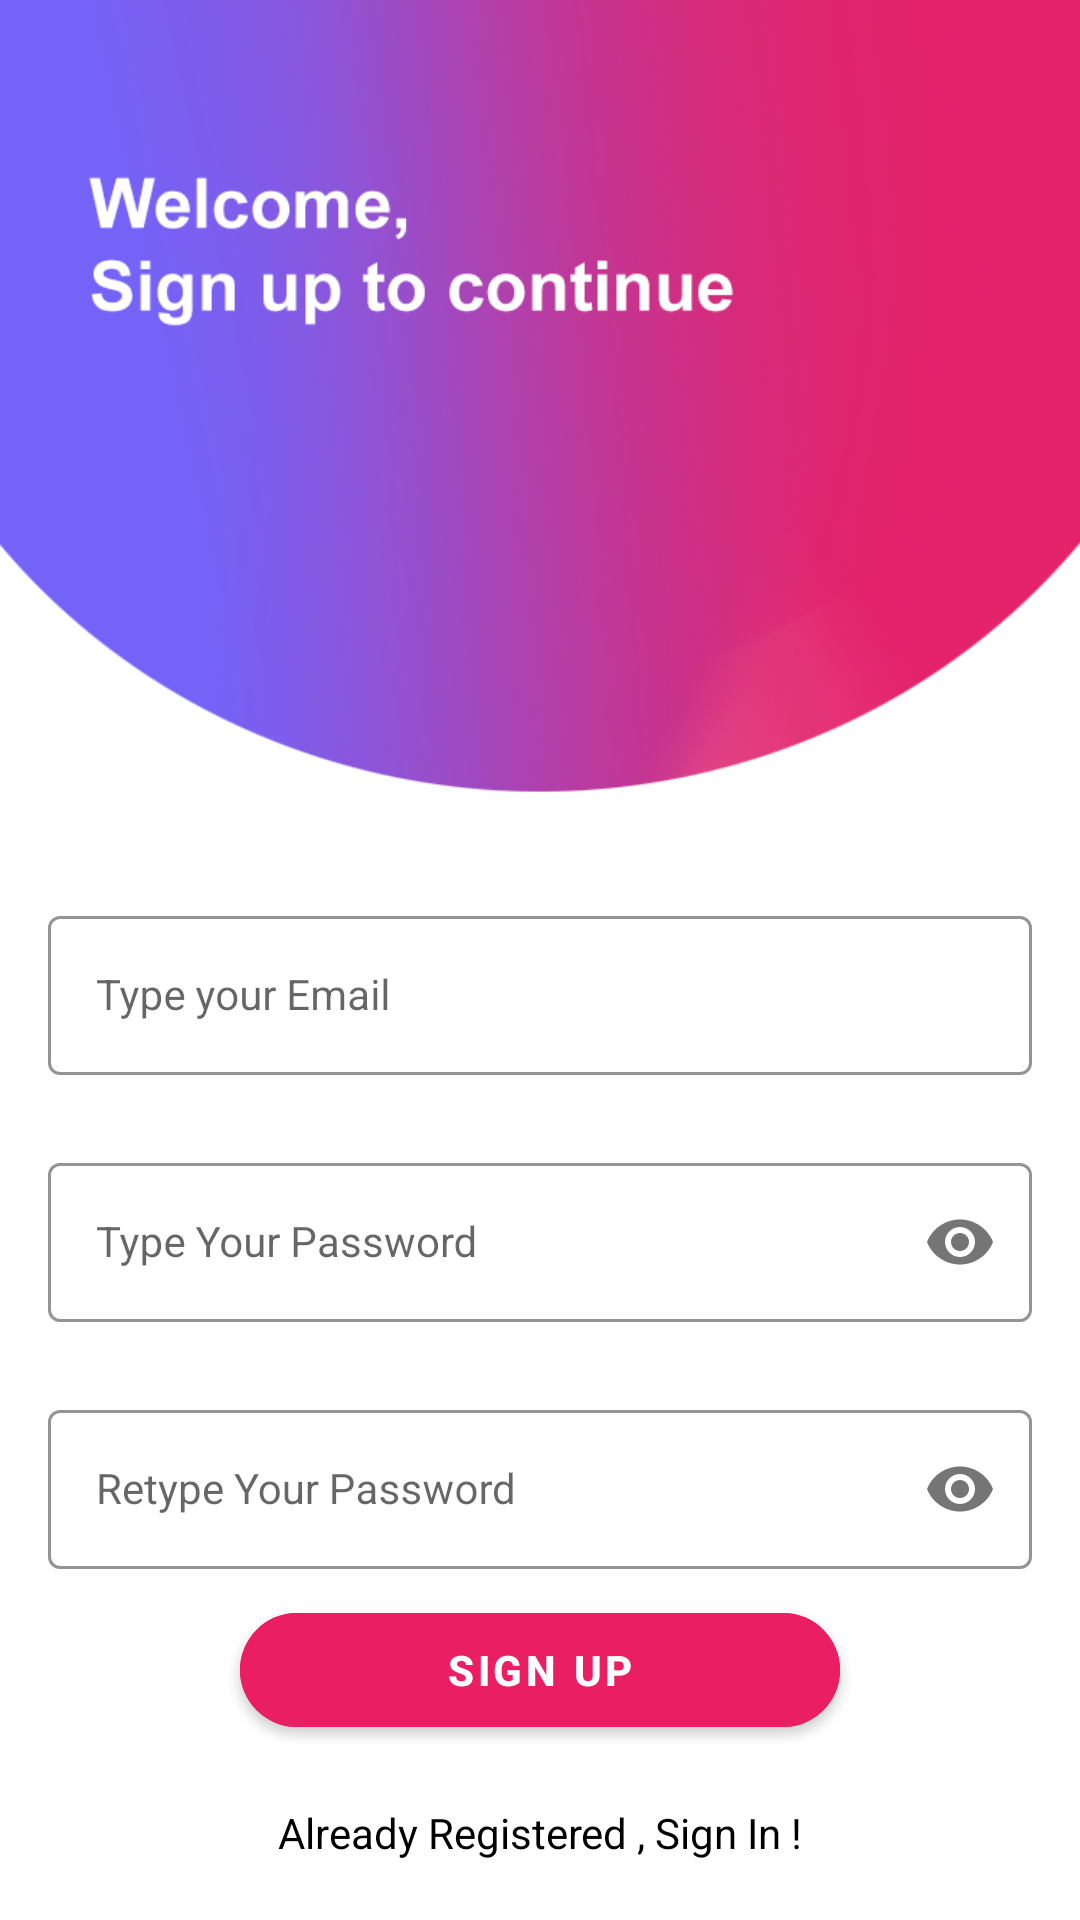

This screen was rendered from an Android layout file. Write that file and the resources it references.
<!-- AndroidManifest.xml: application theme Theme.SchoolsGuide -->
<!-- res/layout/activity_sign_up.xml -->
<?xml version="1.0" encoding="utf-8"?>
<androidx.constraintlayout.widget.ConstraintLayout xmlns:android="http://schemas.android.com/apk/res/android"
    xmlns:app="http://schemas.android.com/apk/res-auto"
    xmlns:tools="http://schemas.android.com/tools"
    android:layout_width="match_parent"
    android:layout_height="match_parent"
    android:background="@drawable/signup_screen"
    tools:context=".SignUpActivity">


    <com.google.android.material.textfield.TextInputLayout
        android:id="@+id/emailLayout"
        style="@style/LoginTextInputOuterFieldStyle"
        android:layout_width="match_parent"
        android:layout_height="wrap_content"
        android:layout_marginHorizontal="16dp"
        android:layout_marginTop="300dp"
        app:boxStrokeColor="#6C63FF"
        app:hintTextColor="#6C63FF"
        app:layout_constraintEnd_toEndOf="parent"
        app:layout_constraintHorizontal_bias="0.5"
        app:layout_constraintStart_toStartOf="parent"
        app:layout_constraintTop_toTopOf="parent">

        <com.google.android.material.textfield.TextInputEditText
            android:id="@+id/emailEt"
            style="@style/LoginTextInputInnerFieldStyle"
            android:layout_width="match_parent"
            android:layout_height="wrap_content"
            android:hint="Type your Email"
            android:inputType="textEmailAddress" />
    </com.google.android.material.textfield.TextInputLayout>

    <com.google.android.material.textfield.TextInputLayout
        android:id="@+id/passwordLayout"
        style="@style/LoginTextInputOuterFieldStyle"
        android:layout_width="match_parent"
        android:layout_height="wrap_content"
        android:layout_marginHorizontal="16dp"
        android:layout_marginTop="24dp"
        app:boxStrokeColor="#6C63FF"
        app:hintTextColor="#6C63FF"
        app:layout_constraintEnd_toEndOf="parent"
        app:layout_constraintHorizontal_bias="0.5"
        app:layout_constraintStart_toStartOf="parent"
        app:layout_constraintTop_toBottomOf="@id/emailLayout"
        app:passwordToggleEnabled="true">

        <com.google.android.material.textfield.TextInputEditText
            android:id="@+id/passET"
            style="@style/LoginTextInputInnerFieldStyle"
            android:layout_width="match_parent"
            android:layout_height="wrap_content"
            android:hint="Type Your Password"
            android:inputType="textPassword" />
    </com.google.android.material.textfield.TextInputLayout>

    <com.google.android.material.textfield.TextInputLayout
        android:id="@+id/confirmPasswordLayout"
        style="@style/LoginTextInputOuterFieldStyle"
        android:layout_width="match_parent"
        android:layout_height="wrap_content"
        android:layout_marginHorizontal="16dp"
        android:layout_marginTop="24dp"
        app:boxStrokeColor="#6C63FF"
        app:hintTextColor="#6C63FF"
        app:layout_constraintEnd_toEndOf="parent"
        app:layout_constraintHorizontal_bias="0.5"
        app:layout_constraintStart_toStartOf="parent"
        app:layout_constraintTop_toBottomOf="@id/passwordLayout"
        app:passwordToggleEnabled="true">

        <com.google.android.material.textfield.TextInputEditText
            android:id="@+id/confirmPassEt"
            style="@style/LoginTextInputInnerFieldStyle"
            android:layout_width="match_parent"
            android:layout_height="wrap_content"
            android:hint="Retype Your Password"
            android:inputType="textPassword" />
    </com.google.android.material.textfield.TextInputLayout>

    <com.google.android.material.button.MaterialButton
        android:id="@+id/button"
        android:layout_width="200dp"
        android:layout_height="50dp"
        android:layout_marginBottom="50dp"
        android:paddingStart="40dp"
        android:paddingEnd="40dp"
        android:text="SIGN UP"
        android:textAllCaps="false"
        android:textSize="14sp"
        android:textStyle="bold"
        android:backgroundTint="#E91E63"
        app:cornerRadius="20dp"
        app:layout_constraintBottom_toBottomOf="parent"
        app:layout_constraintEnd_toEndOf="parent"
        app:layout_constraintHorizontal_bias="0.5"
        app:layout_constraintStart_toStartOf="parent"
        app:layout_constraintTop_toBottomOf="@+id/confirmPasswordLayout" />

    <TextView
        android:id="@+id/textView"
        android:layout_width="wrap_content"
        android:layout_height="wrap_content"
        android:textColor="@color/black"
        android:text="Already Registered , Sign In !"
        app:layout_constraintBottom_toBottomOf="parent"
        app:layout_constraintEnd_toEndOf="parent"
        app:layout_constraintHorizontal_bias="0.5"
        app:layout_constraintStart_toStartOf="parent"
        app:layout_constraintTop_toBottomOf="@+id/button" />
</androidx.constraintlayout.widget.ConstraintLayout>
<!-- resources referenced by this layout -->
<resources>
  <color name="black">#FF000000</color>
  <!-- drawable signup_screen: png bitmap (drawable, 175854 bytes) -->
  <style name="LoginTextInputInnerFieldStyle" parent="Widget.MaterialComponents.TextInputLayout.OutlinedBox">
          <item name="android:layout_width">match_parent</item>
          <item name="android:layout_height">wrap_content</item>
          <item name="android:textColor">@color/black</item>
          <item name="android:textColorHint">@color/black</item>
          <item name="android:maxLines">1</item>
          <item name="android:textSize">14sp</item>
          <item name="android:singleLine">true</item>
  
          <item name="colorControlNormal">@color/white</item>
      </style>
  <style name="LoginTextInputOuterFieldStyle" parent="Widget.MaterialComponents.TextInputLayout.OutlinedBox">
          <item name="android:layout_width">match_parent</item>
          <item name="android:layout_height">wrap_content</item>
          <item name="android:layout_marginTop">15dp</item>
          <item name="android:layout_marginBottom">15dp</item>
      </style>
  <style name="Theme.SchoolsGuide" parent="Theme.MaterialComponents.DayNight.NoActionBar">
          
          <item name="colorPrimary">@color/purple_500</item>
          <item name="colorPrimaryVariant">@color/purple_700</item>
          <item name="colorOnPrimary">@color/white</item>
          
          <item name="colorSecondary">@color/teal_200</item>
          <item name="colorSecondaryVariant">@color/teal_700</item>
          <item name="colorOnSecondary">@color/black</item>
          
          <item name="android:statusBarColor">#6C63FF</item>
          
      </style>
  <color name="white">#FFFFFFFF</color>
  <color name="purple_500">#FF6200EE</color>
  <color name="purple_700">#FF3700B3</color>
  <color name="teal_200">#FF03DAC5</color>
  <color name="teal_700">#FF018786</color>
</resources>
